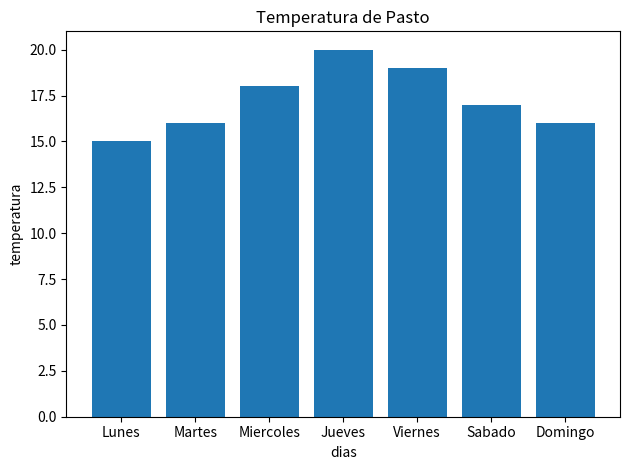
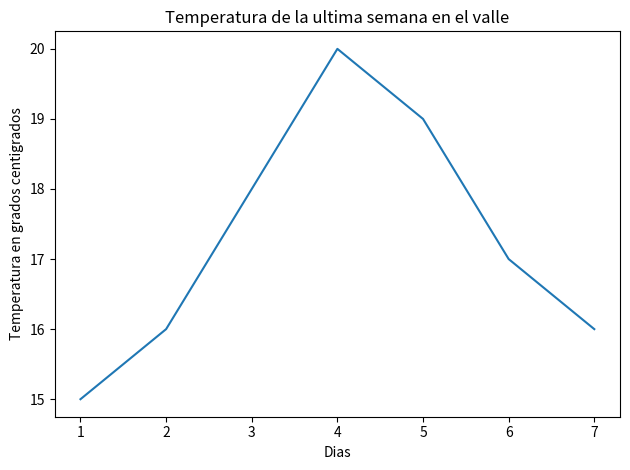
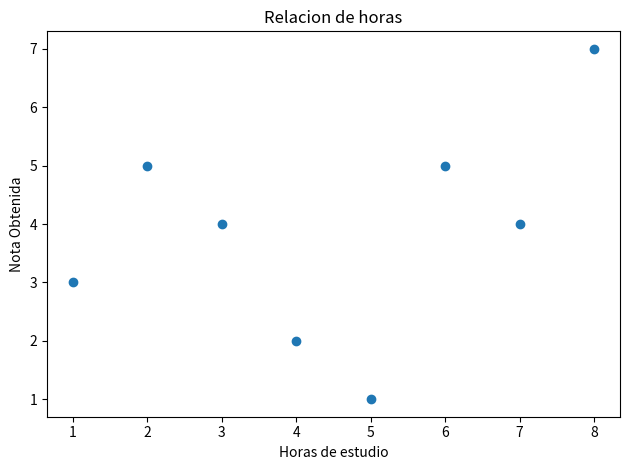

Here is the Python script that generated these plots, in order:
# =============================================================================
# Ejemplos basicos de matplotlib (sin CSV)
# Ejecutar: python ejemplos_basicos.py
# =============================================================================

import matplotlib.pyplot as plt

# --- Ejemplo 1: Grafico de barras ---
dias = ["Lunes", "Martes", "Miercoles", "Jueves", "Viernes", "Sabado", "Domingo"]
temperatura = [15, 16, 18, 20, 19, 17, 16]

plt.bar(dias, temperatura)
plt.xlabel("dias")
plt.ylabel("temperatura")
plt.title("Temperatura de Pasto")
plt.tight_layout()
plt.savefig("ejemplo_barras.png", dpi=150)
plt.show()

# --- Ejemplo 2: Grafico de lineas ---
tiempo_dias = [1, 2, 3, 4, 5, 6, 7]
temperatura = [15, 16, 18, 20, 19, 17, 16]

plt.plot(tiempo_dias, temperatura)
plt.xlabel("Dias")
plt.ylabel("Temperatura en grados centigrados")
plt.title("Temperatura de la ultima semana en el valle")
plt.tight_layout()
plt.savefig("ejemplo_lineas.png", dpi=150)
plt.show()

# --- Ejemplo 3: Grafico de dispersion ---
horas_estudio = [1, 2, 3, 4, 5, 6, 7, 8]
nota_examen = [3, 5, 4, 2, 1, 5, 4, 7]

plt.scatter(horas_estudio, nota_examen)
plt.xlabel("Horas de estudio")
plt.ylabel("Nota Obtenida")
plt.title("Relacion de horas")
plt.tight_layout()
plt.savefig("ejemplo_dispersion.png", dpi=150)
plt.show()
